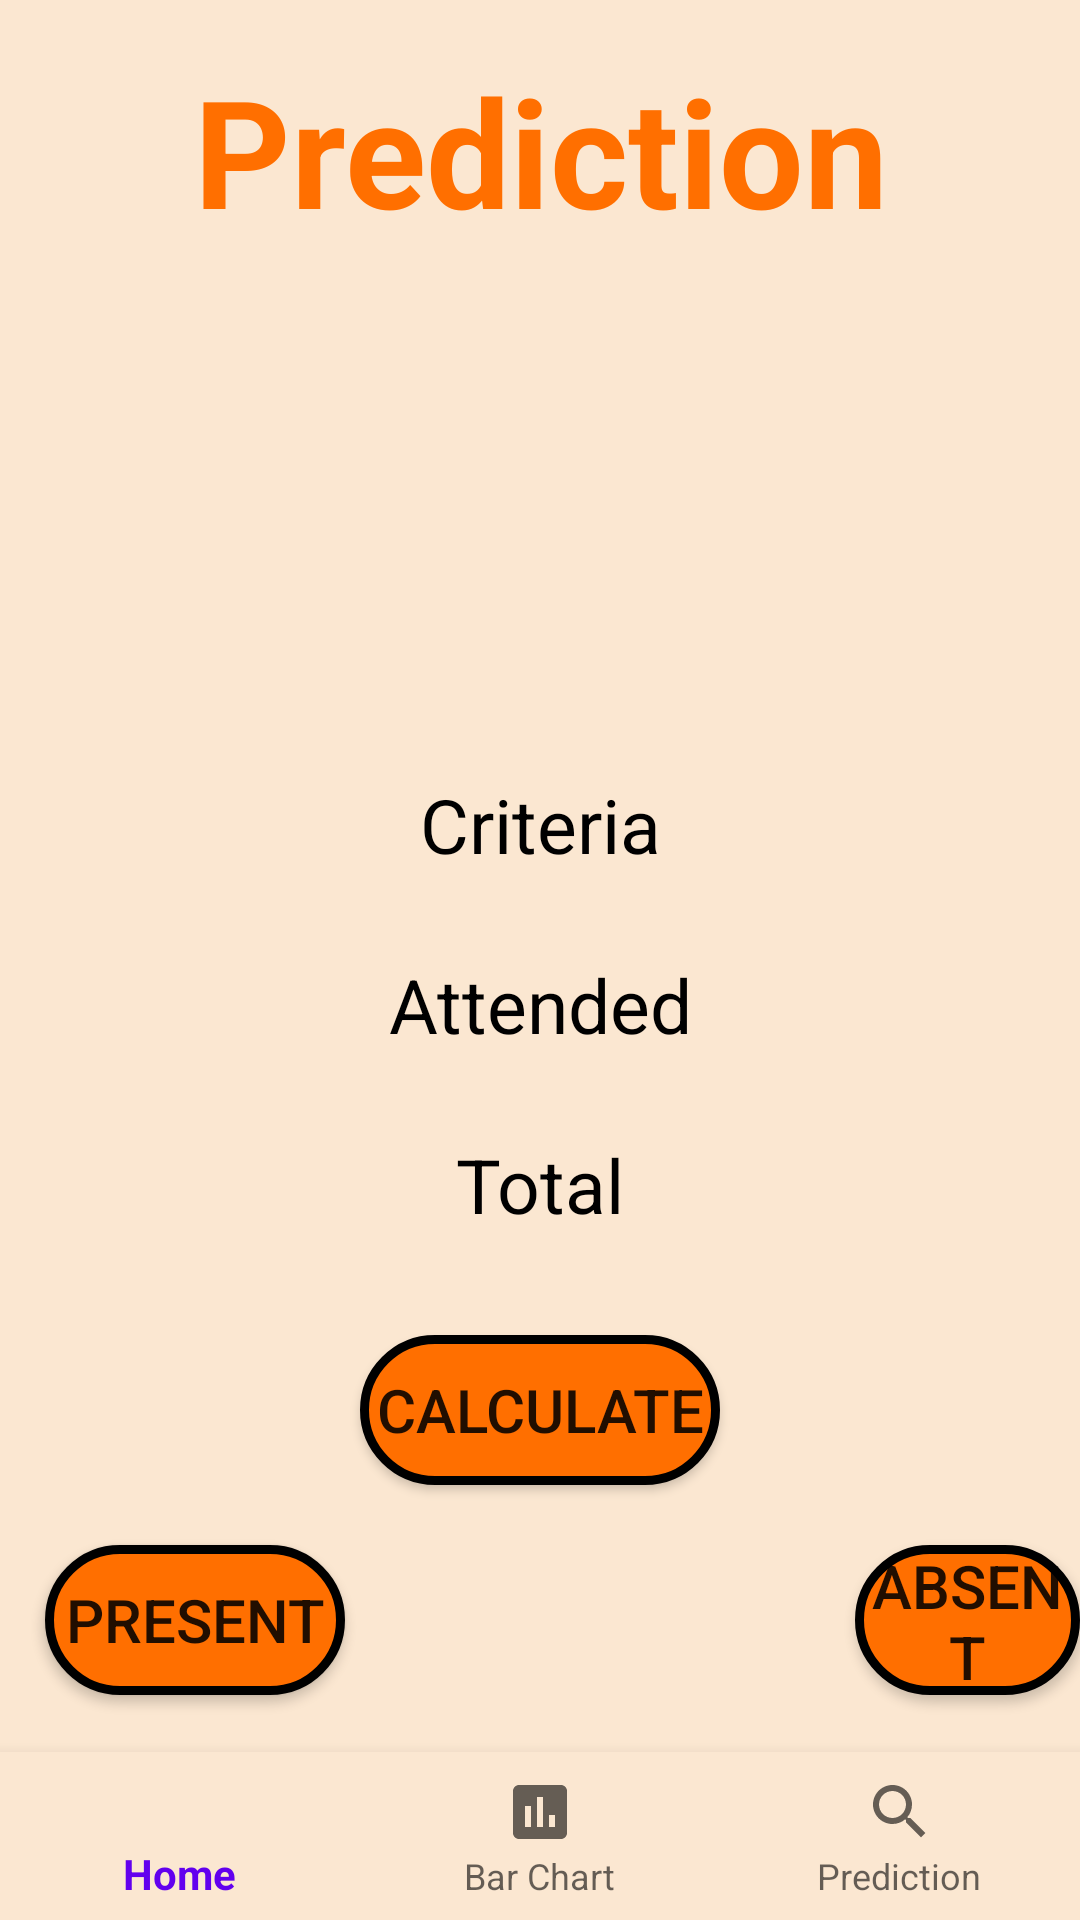

The Android layout XML behind this screen, and the referenced resources:
<!-- AndroidManifest.xml: application theme AppTheme -->
<!-- res/layout/activity_predict.xml -->
<?xml version="1.0" encoding="utf-8"?>
<RelativeLayout xmlns:android="http://schemas.android.com/apk/res/android"
    xmlns:app="http://schemas.android.com/apk/res-auto"
    xmlns:tools="http://schemas.android.com/tools"
    android:layout_width="match_parent"
    android:layout_height="match_parent"
    android:background="@color/lightorange"
    tools:context=".activity.Predict">


    <TextView
        android:id="@+id/predict"
        android:layout_width="match_parent"
        android:layout_height="100dp"
        android:text="Prediction"
        android:gravity="center"
        android:textColor="@color/orange"
        android:textSize="50sp"
        android:textStyle="bold"></TextView>

    <EditText
        android:layout_width="match_parent"
        android:hint="Criteria"
        android:layout_marginTop="150dp"
        android:textColor="@color/black"
 android:gravity="center"
        android:background="@drawable/edittextstyle1"
        android:layout_height="50dp"
        android:textSize="25sp"
        android:id="@+id/criteria"
        android:inputType="number"
        android:textColorHint="@color/black"
        android:layout_below="@+id/predict">
    </EditText>



    <EditText
        android:id="@+id/e1"
        android:layout_width="match_parent"
        android:layout_height="50dp"
        android:layout_marginTop="10dp"
        android:textColor="@color/black"
        android:textAlignment="center"
        android:textSize="25sp"
        android:background="@drawable/edittextstyle1"
        android:hint="Attended"
        android:textColorHint="@color/black"
        android:layout_below="@+id/criteria"
        android:inputType="number"
        />

    <EditText
        android:id="@+id/e2"
        android:layout_width="match_parent"
        android:layout_height="50dp"
        android:layout_marginTop="10dp"
        android:hint="Total"
        android:inputType="number"
        android:textColorHint="@color/black"
        android:layout_below="@+id/e1"
        android:background="@drawable/edittextstyle1"
        android:textSize="25sp"
        android:textColor="@color/black"
        android:textAlignment="center"/>



    <Button
        android:id="@+id/b1"
        android:layout_width="120dp"
        android:layout_height="50dp"
        android:text="Calculate"
        android:gravity="center"
        android:background="@drawable/oval_btn"
        android:layout_below="@+id/e2"
        android:textSize="20dp"
        android:layout_marginTop="25dp"
        android:layout_centerHorizontal="true"
        />




    <Button
        android:id="@+id/b2"
        android:layout_width="100dp"
        android:layout_height="50dp"
        android:background="@drawable/oval_btn"
        android:text="Present"
        android:layout_marginLeft="15dp"
        android:textSize="20sp"
        android:layout_marginTop="95dp"
        android:layout_below="@+id/e2"
        />

    <Button
        android:id="@+id/b3"
        android:layout_width="100dp"
        android:layout_height="50dp"
        android:layout_below="@+id/e2"
        android:layout_marginLeft="170dp"
        android:layout_marginTop="95dp"
        android:layout_toRightOf="@+id/b2"
        android:background="@drawable/oval_btn"
        android:text="Absent"
        android:textSize="20sp" />

    <TextView
        android:id="@+id/t1"
        android:layout_width="wrap_content"
        android:layout_height="wrap_content"
        android:layout_below="@id/b1"
        android:text=""
        android:textSize="30sp"
        android:layout_marginLeft="8dp"
        android:layout_marginTop="15dp"
        android:textColor="@color/black"
        android:textStyle="bold"
        android:layout_toRightOf="@id/b2"></TextView>


    <TextView
        android:id="@+id/t2"
        android:layout_width="wrap_content"
        android:layout_height="wrap_content"
        android:layout_below="@id/b2"
        android:layout_marginLeft="110dp"
        android:textSize="55sp"
        android:layout_marginTop="15dp"
        android:textColor="@color/black"
        android:textStyle="bold"></TextView>





    <TextView
        android:id="@+id/t3"
        android:layout_width="wrap_content"
        android:layout_height="wrap_content"
        android:layout_below="@id/b3"
        android:layout_toRightOf="@+id/t2"
        android:textSize="55sp"
        android:layout_marginTop="15dp"
        android:textColor="@color/black"
        android:textStyle="bold"></TextView>

    <TextView
        android:id="@+id/t4"
        android:layout_width="match_parent"
        android:layout_height="wrap_content"
        android:layout_below="@id/b2"
        android:layout_marginLeft="15dp"
        android:textSize="25sp"
        android:textColor="@color/black"
        android:layout_marginTop="115dp"
        android:textStyle="bold"></TextView>

    <com.google.android.material.bottomnavigation.BottomNavigationView
        android:layout_width="match_parent"
        android:layout_height="wrap_content"
        android:id="@+id/bottom_nav"
        android:layout_alignParentBottom="true"
        android:background="@color/lightorange"
        app:menu="@menu/bottom_navigation">
    </com.google.android.material.bottomnavigation.BottomNavigationView>

</RelativeLayout>
<!-- resources referenced by this layout -->
<resources>
  <color name="black">#000000</color>
  <color name="lightorange">#FBE7D1</color>
  <color name="orange">#FF6F00</color>
  <!-- drawable oval_btn (drawable) -->
  <?xml version="1.0" encoding="UTF-8"?>
  <shape xmlns:android="http://schemas.android.com/apk/res/android">
      <corners android:radius="50dp" />
      <stroke android:color="#000000" android:width="3dp" />
      <solid android:color="@color/orange" />
  </shape>
  <style name="AppTheme" parent="Theme.AppCompat.Light.NoActionBar">
          
          <item name="colorPrimary">@color/colorPrimary</item>
          <item name="colorPrimaryDark">@color/colorPrimaryDark</item>
          <item name="colorAccent">@color/colorAccent</item>
      </style>
  <color name="colorPrimary">#6200EE</color>
  <color name="colorPrimaryDark">#3700B3</color>
  <color name="colorAccent">#03DAC5</color>
</resources>
